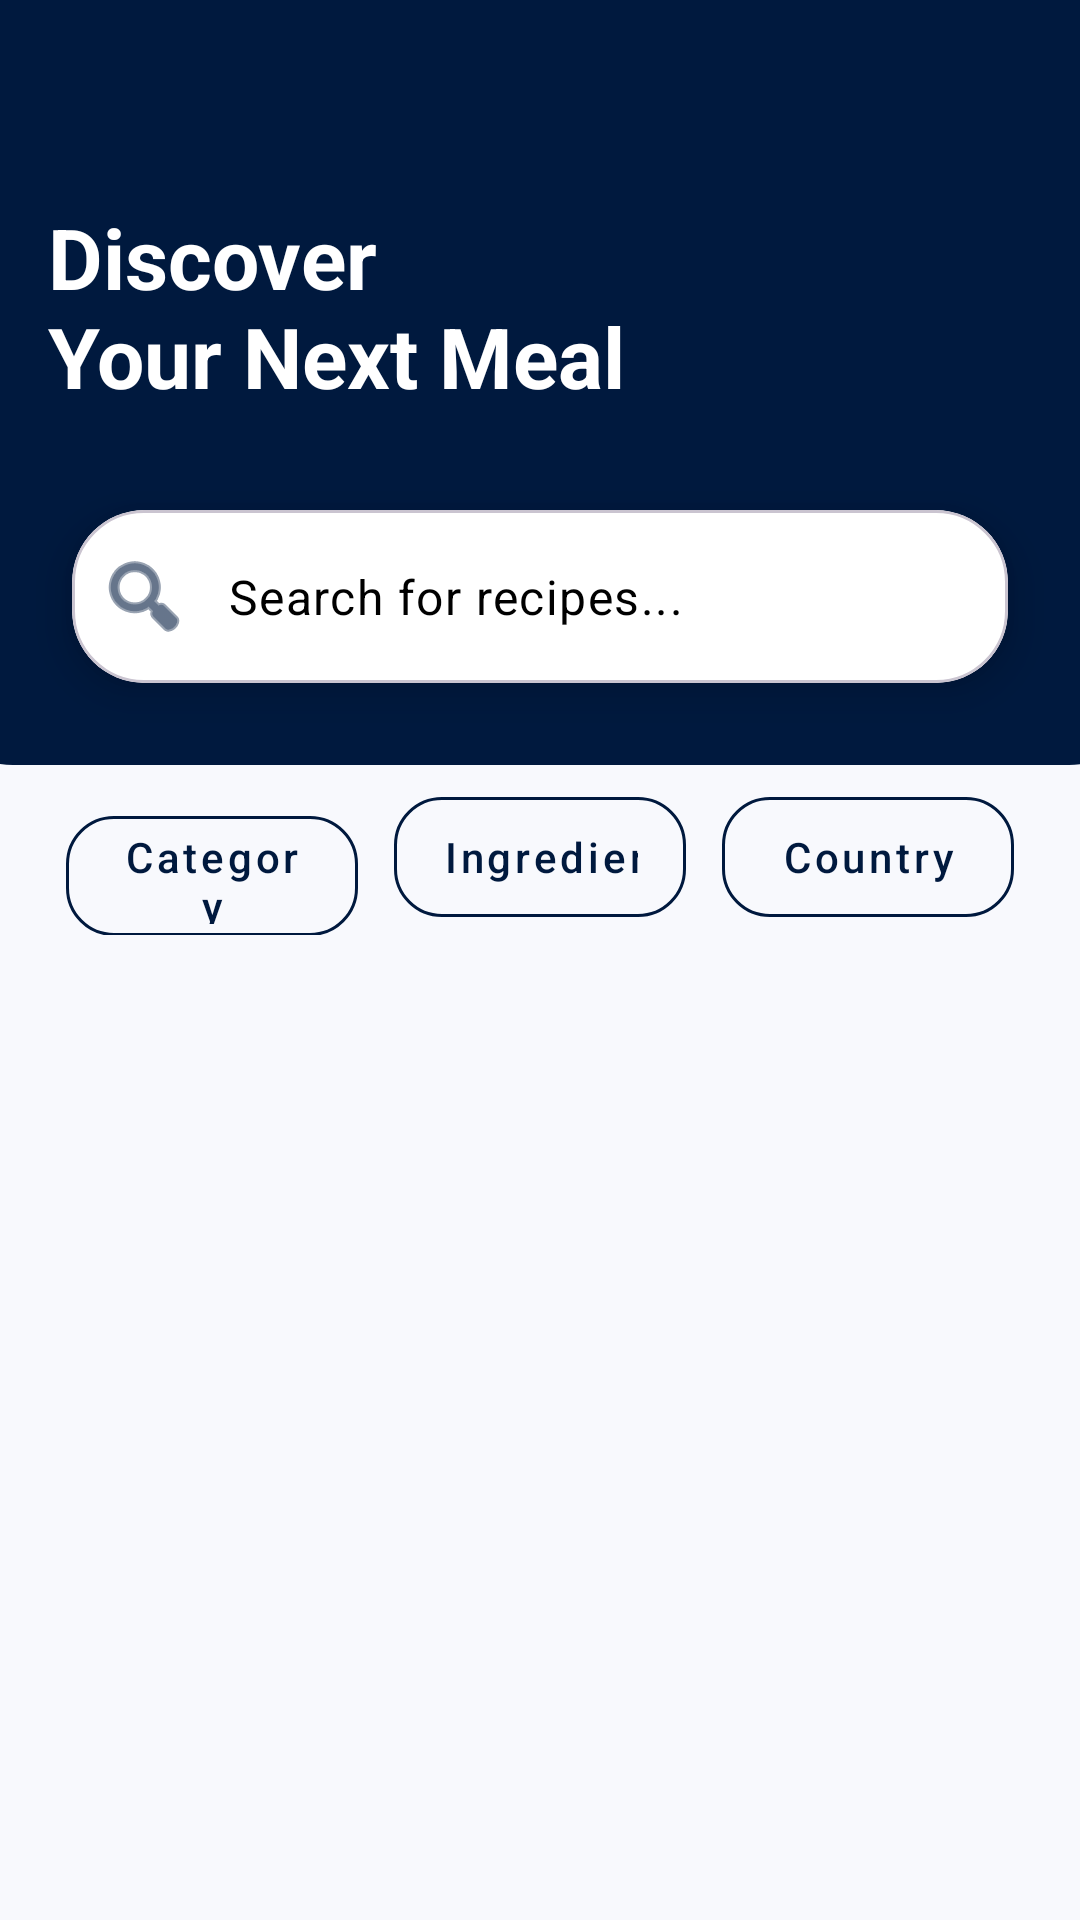

Layout XML and referenced resources for this Android screen:
<!-- AndroidManifest.xml: application theme Theme.MealWay -->
<!-- res/layout/fragment_search.xml -->
<?xml version="1.0" encoding="utf-8"?>
<androidx.constraintlayout.widget.ConstraintLayout
    xmlns:android="http://schemas.android.com/apk/res/android"
    xmlns:tools="http://schemas.android.com/tools"
    xmlns:app="http://schemas.android.com/apk/res-auto"
    android:layout_width="match_parent"
    android:layout_height="match_parent"
    android:background="@color/background_light"
    tools:context=".screen.search.view.SearchFragment">

    <View
        android:id="@+id/view_header_bg"
        android:layout_width="416dp"
        android:layout_height="255dp"
        android:background="@drawable/header_background_shape"
        app:layout_constraintEnd_toEndOf="parent"
        app:layout_constraintStart_toStartOf="parent"
        app:layout_constraintTop_toTopOf="parent" />


    <TextView
        android:id="@+id/tv_search_title"
        android:layout_width="223dp"
        android:layout_height="87dp"
        android:layout_marginStart="16dp"
        android:layout_marginTop="40dp"
        android:text="@string/discover_title_search"
        android:textColor="@color/white"
        android:textSize="28sp"
        android:textStyle="bold"
        app:layout_constraintBottom_toTopOf="@+id/card_search"
        app:layout_constraintStart_toStartOf="parent"
        app:layout_constraintTop_toTopOf="parent"
        app:layout_constraintVertical_bias="0.627" />

    <com.google.android.material.card.MaterialCardView
        android:id="@+id/card_search"
        android:layout_width="0dp"
        android:layout_height="wrap_content"
        android:layout_marginHorizontal="24dp"
        android:layout_marginTop="170dp"
        app:cardCornerRadius="24dp"
        app:cardElevation="8dp"
        app:cardBackgroundColor="@color/static_white"
        app:layout_constraintTop_toTopOf="parent"
        app:layout_constraintStart_toStartOf="parent"
        app:layout_constraintEnd_toEndOf="parent">

        <com.google.android.material.textfield.TextInputLayout
            android:layout_width="match_parent"
            android:layout_height="wrap_content"
            android:textColor="@color/black_search"
            app:hintEnabled="false"
            app:startIconDrawable="@android:drawable/ic_menu_search"
            app:startIconTint="@color/MainColor"
            app:boxBackgroundMode="none"
            app:boxStrokeWidth="0dp"
            app:boxStrokeWidthFocused="0dp">

            <com.google.android.material.textfield.TextInputEditText
                android:id="@+id/et_search"
                android:layout_width="match_parent"
                android:layout_height="wrap_content"
                android:textColor="@color/black_search"
                android:hint="@string/search_hint"
                android:imeOptions="actionSearch"
                android:inputType="text"
                android:textColorHint="@color/search_hint"
                android:background="@null"
                android:textSize="16sp"
                android:padding="18dp"/>
        </com.google.android.material.textfield.TextInputLayout>
    </com.google.android.material.card.MaterialCardView>

    <LinearLayout
        android:id="@+id/layout_filter_buttons"
        android:layout_width="0dp"
        android:layout_height="wrap_content"
        android:layout_marginTop="32dp"
        android:paddingHorizontal="16dp"
        android:orientation="horizontal"
        android:weightSum="3"
        app:layout_constraintTop_toBottomOf="@id/card_search"
        app:layout_constraintStart_toStartOf="parent"
        app:layout_constraintEnd_toEndOf="parent">

        <com.google.android.material.button.MaterialButton
            android:id="@+id/btn_filter_category"
            style="@style/Widget.MaterialComponents.Button.OutlinedButton"
            android:layout_width="0dp"
            android:layout_height="52dp"
            android:layout_weight="1"
            android:layout_marginHorizontal="6dp"
            android:text="@string/Category"
            android:textAllCaps="false"
            android:textColor="@color/dynamic_text_color"
            app:strokeColor="@color/dynamic_text_color"
            app:cornerRadius="16dp"/>

        <com.google.android.material.button.MaterialButton
            android:id="@+id/btn_filter_ingredient"
            style="@style/Widget.MaterialComponents.Button.OutlinedButton"
            android:layout_width="0dp"
            android:layout_height="52dp"
            android:layout_weight="1"
            android:layout_marginHorizontal="6dp"
            android:text="@string/ingredient_label"
            android:singleLine="true"
            android:ellipsize="none"
            android:textAllCaps="false"
            android:textColor="@color/dynamic_text_color"
            app:strokeColor="@color/dynamic_text_color"
            app:cornerRadius="16dp"/>

        <com.google.android.material.button.MaterialButton
            android:id="@+id/btn_filter_country"
            style="@style/Widget.MaterialComponents.Button.OutlinedButton"
            android:layout_width="0dp"
            android:layout_height="52dp"
            android:layout_marginHorizontal="6dp"
            android:layout_weight="1"
            android:text="@string/Country"
            android:textAllCaps="false"
            android:textColor="@color/dynamic_text_color"
            app:cornerRadius="16dp"
            app:strokeColor="@color/dynamic_text_color" />
    </LinearLayout>

    <androidx.recyclerview.widget.RecyclerView
        android:id="@+id/rv_search_results"
        android:layout_width="0dp"
        android:layout_height="0dp"
        android:layout_marginTop="16dp"
        android:paddingHorizontal="12dp"
        android:paddingBottom="100dp"
        android:clipToPadding="false"
        app:layout_constraintTop_toBottomOf="@id/layout_filter_buttons"
        app:layout_constraintBottom_toBottomOf="parent"
        app:layout_constraintStart_toStartOf="parent"
        app:layout_constraintEnd_toEndOf="parent"
        tools:listitem="@layout/item_meal_vertical"/>

    <ProgressBar
        android:id="@+id/progress_bar_search"
        android:layout_width="wrap_content"
        android:layout_height="wrap_content"
        android:indeterminateTint="@color/white"
        android:visibility="gone"
        app:layout_constraintTop_toBottomOf="@id/layout_filter_buttons"
        app:layout_constraintBottom_toBottomOf="parent"
        app:layout_constraintStart_toStartOf="parent"
        app:layout_constraintEnd_toEndOf="parent"/>

    <FrameLayout
        android:id="@+id/no_internet_search_container"
        android:layout_width="0dp"
        android:layout_height="0dp"
        android:visibility="gone"
        app:layout_constraintTop_toBottomOf="@id/layout_filter_buttons"
        app:layout_constraintBottom_toBottomOf="parent"
        app:layout_constraintStart_toStartOf="parent"
        app:layout_constraintEnd_toEndOf="parent"/>

</androidx.constraintlayout.widget.ConstraintLayout>
<!-- res/layout/item_meal_vertical.xml (included above) -->
<?xml version="1.0" encoding="utf-8"?>
<androidx.cardview.widget.CardView xmlns:android="http://schemas.android.com/apk/res/android"
    xmlns:app="http://schemas.android.com/apk/res-auto"
    xmlns:shimmer="http://schemas.android.com/apk/res-auto"
    android:layout_width="match_parent"
    android:layout_height="180dp"
    android:layout_margin="6dp"
    app:cardCornerRadius="14dp"
    app:cardElevation="4dp"
    app:cardBackgroundColor="@color/white">

    <androidx.constraintlayout.widget.ConstraintLayout
        android:layout_width="match_parent"
        android:layout_height="match_parent">

        <com.facebook.shimmer.ShimmerFrameLayout
            android:id="@+id/shimmer_view_container"
            android:layout_width="match_parent"
            android:layout_height="match_parent"
            app:layout_constraintTop_toTopOf="parent"
            app:layout_constraintBottom_toBottomOf="parent"
            app:layout_constraintStart_toStartOf="parent"
            app:layout_constraintEnd_toEndOf="parent">
            
            <View
                android:layout_width="match_parent"
                android:layout_height="match_parent"
                android:background="@color/background_light_alt" />
                
        </com.facebook.shimmer.ShimmerFrameLayout>

        <ImageView
            android:id="@+id/iv_meal_thumb"
            android:layout_width="match_parent"
            android:layout_height="match_parent"
            android:scaleType="centerCrop"
            android:visibility="invisible"
            app:layout_constraintTop_toTopOf="parent"
            app:layout_constraintStart_toStartOf="parent"
            app:layout_constraintEnd_toEndOf="parent"
            app:layout_constraintBottom_toBottomOf="parent"/>

        <View
            android:layout_width="match_parent"
            android:layout_height="70dp"
            android:background="@drawable/gradient_shadow"
            app:layout_constraintBottom_toBottomOf="parent"/>

        <TextView
            android:id="@+id/tv_meal_name"
            android:layout_width="0dp"
            android:layout_height="wrap_content"
            android:paddingHorizontal="10dp"
            android:paddingVertical="8dp"
            android:text="@string/meal_name"
            android:textSize="14sp"
            android:textStyle="bold"
            android:maxLines="2"
            android:ellipsize="end"
            android:textColor="@color/white"
            android:gravity="center_horizontal"
            app:layout_constraintStart_toStartOf="parent"
            app:layout_constraintEnd_toEndOf="parent"
            app:layout_constraintBottom_toBottomOf="parent"/>

    </androidx.constraintlayout.widget.ConstraintLayout>
</androidx.cardview.widget.CardView>
<!-- resources referenced by this layout -->
<resources>
  <color name="MainColor">#00193E</color>
  <color name="background_light">#F8F9FD</color>
  <color name="background_light_alt">#F0F0F0</color>
  <color name="black_search">#FF000000</color>
  <color name="dynamic_text_color">#00193E</color>
  <color name="search_hint">#FF000000</color>
  <color name="static_white">#FFFFFF</color>
  <color name="white">#FFFFFFFF</color>
  <!-- drawable gradient_shadow (drawable) -->
  <?xml version="1.0" encoding="utf-8"?>
  <shape xmlns:android="http://schemas.android.com/apk/res/android">
      <gradient
          android:angle="90"
          android:startColor="@color/start_color_gradient_shadow"
          android:endColor="@color/end_color_gradient_shadow"
          android:type="linear" />
  </shape>
  <!-- drawable header_background_shape (drawable) -->
  <?xml version="1.0" encoding="utf-8"?>
  <shape xmlns:android="http://schemas.android.com/apk/res/android"
      android:shape="rectangle">
      <solid android:color="@color/MainColor"/>
      <corners
          android:bottomLeftRadius="32dp"
          android:bottomRightRadius="32dp"/>
  </shape>
  <string name="Category">Category</string>
  <string name="Country">Country</string>
  <string name="discover_title_search">Discover\nYour Next Meal</string>
  <string name="ingredient_label">Ingredient</string>
  <string name="meal_name">Meal Name</string>
  <string name="search_hint">Search for recipes...</string>
  <style name="Theme.MealWay" parent="Theme.Material3.DayNight.NoActionBar">
          <item name="android:windowDrawsSystemBarBackgrounds">true</item>
          <item name="android:statusBarColor">@color/MainColor</item>
          <item name="android:windowLightStatusBar">false</item>
          <item name="android:alertDialogTheme">@style/CustomAlertDialogTheme</item>
          <item name="bottomSheetDialogTheme">@style/CustomBottomSheetDialog</item>
      </style>
  <color name="start_color_gradient_shadow">#B3000000</color>
  <color name="end_color_gradient_shadow">#00000000</color>
  <style name="CustomAlertDialogTheme" parent="Theme.Material3.DayNight.Dialog.Alert">
          <item name="android:windowBackground">@color/background_data_picker</item>
          <item name="android:colorBackground">@color/background_data_picker</item>
          <item name="colorSurface">@color/background_data_picker</item>
          <item name="android:textColorPrimary">@color/text_data_picker</item>
          <item name="colorOnSurface">@color/text_data_picker</item>
      </style>
  <style name="CustomBottomSheetDialog" parent="Theme.Material3.DayNight.BottomSheetDialog">
          <item name="bottomSheetStyle">@style/CustomBottomSheetStyle</item>
          <item name="colorPrimary">@color/MainColor</item>
          <item name="colorSecondary">@color/MainColor</item>
          <item name="colorTertiary">@color/MainColor</item>
          <item name="colorSurface">@color/background_data_picker</item>
          <item name="colorOnSurface">@color/text_data_picker</item>
          <item name="colorOutline">?attr/colorOnSurface</item>
          <item name="colorOutlineVariant">?attr/colorOnSurface</item>
          <item name="android:colorBackground">@android:color/transparent</item>
          <item name="android:windowBackground">@android:color/transparent</item>
          <item name="android:backgroundDimEnabled">true</item>
          <item name="android:backgroundDimAmount">0.5</item>
      </style>
  <color name="background_data_picker">#FFFFFF</color>
  <color name="text_data_picker">#000000</color>
  <style name="CustomBottomSheetStyle" parent="Widget.Material3.BottomSheet">
          <item name="shapeAppearance">@style/CustomBottomSheetShape</item>
          <item name="backgroundTint">?attr/colorSurface</item>
      </style>
  <style name="CustomBottomSheetShape" parent="">
          <item name="cornerSizeTopLeft">24dp</item>
          <item name="cornerSizeTopRight">24dp</item>
          <item name="cornerSizeBottomLeft">0dp</item>
          <item name="cornerSizeBottomRight">0dp</item>
      </style>
</resources>
